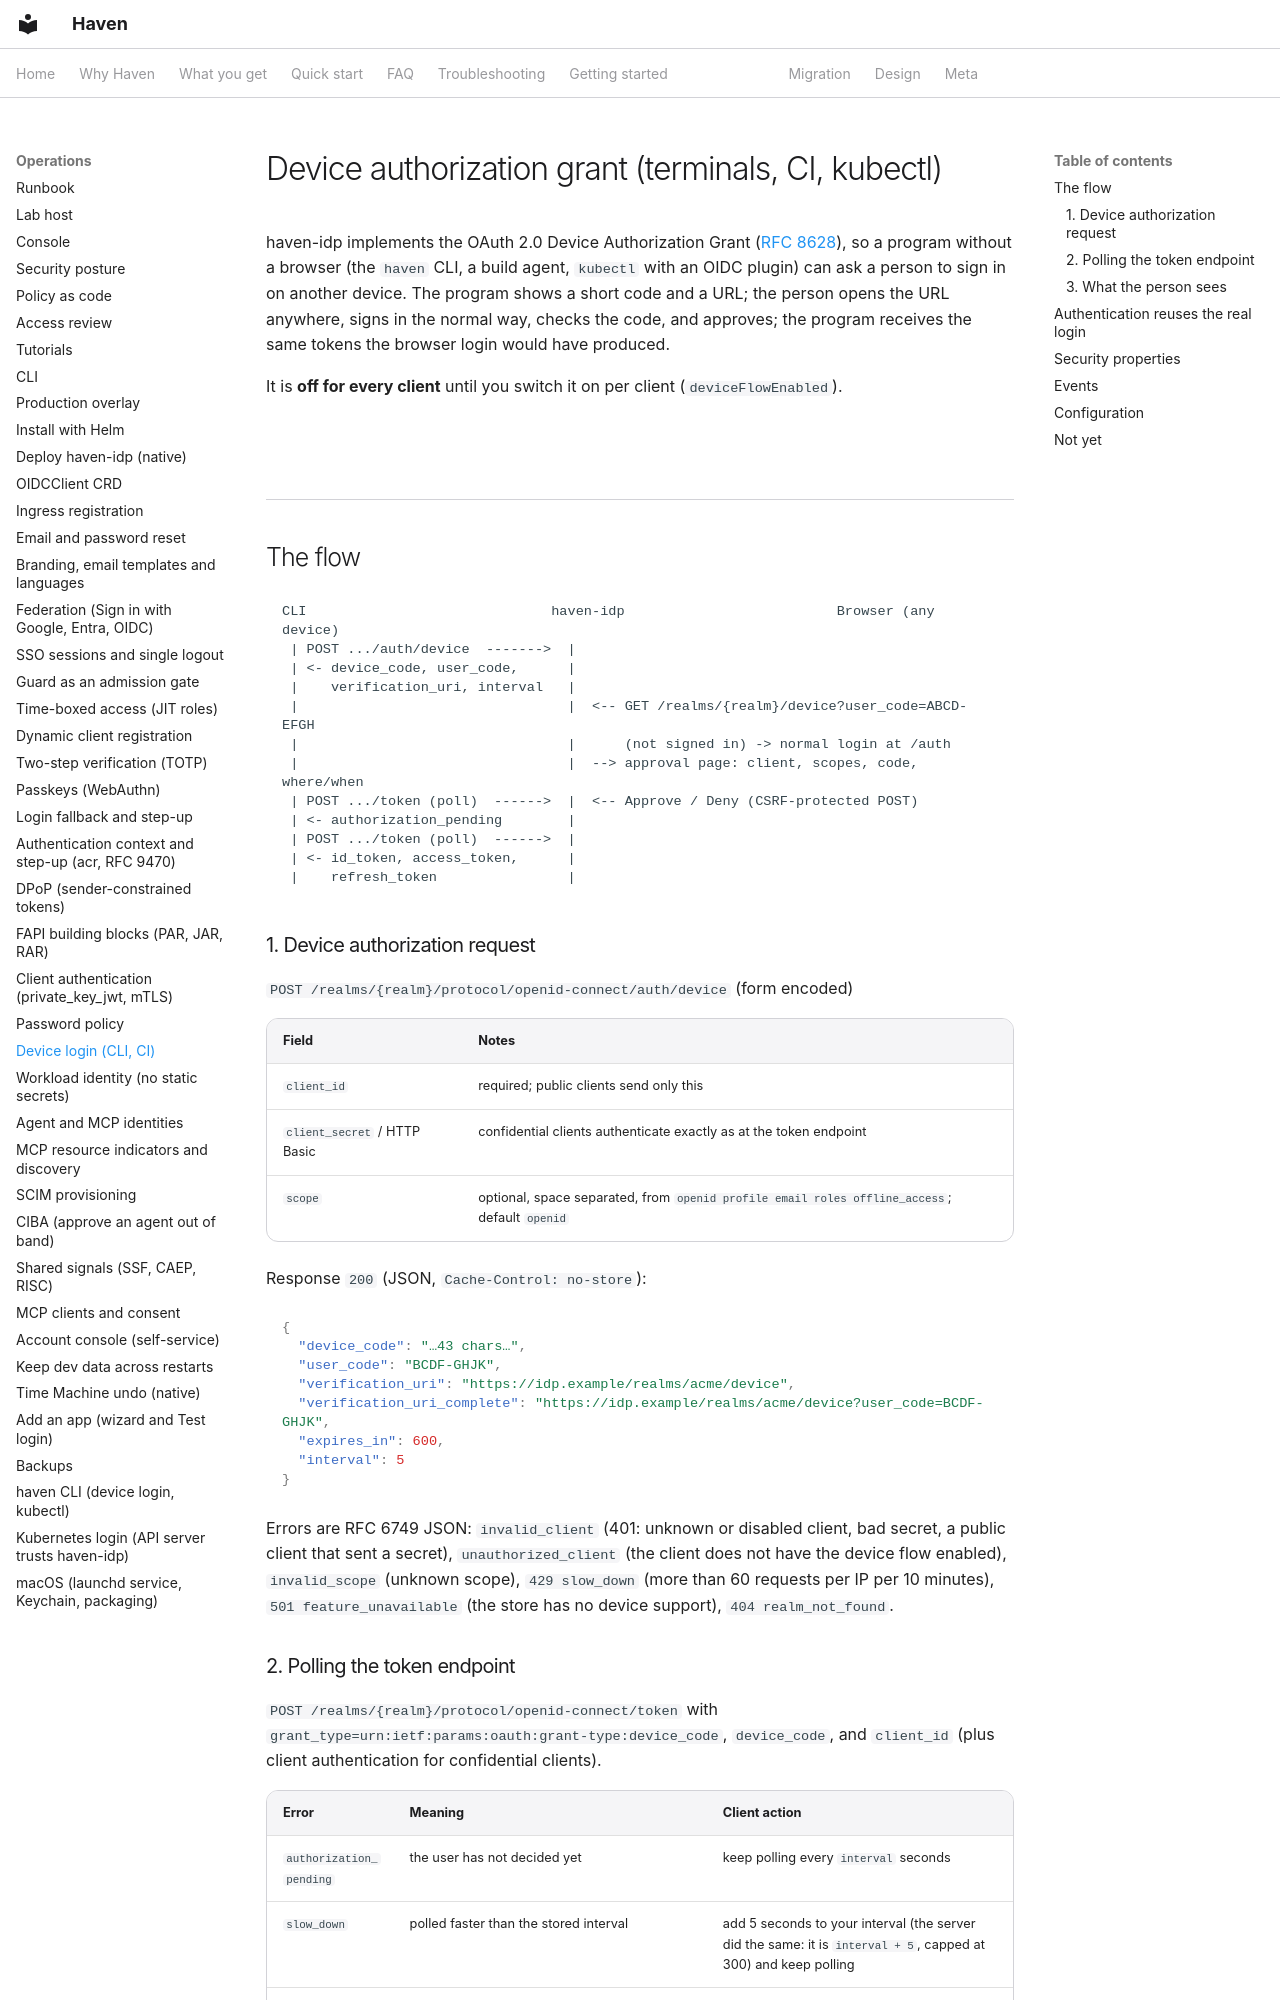

repository: zyvorai/zyvor-haven · page: device-flow/index.html · generator: mkdocs

# Device authorization grant (terminals, CI, kubectl)

haven-idp implements the OAuth 2.0 Device Authorization Grant ([RFC 8628](https://www.rfc-editor.org/rfc/rfc8628)),
so a program without a browser (the `haven` CLI, a build agent, `kubectl` with an OIDC plugin) can ask a person to
sign in on another device. The program shows a short code and a URL; the person opens the URL anywhere, signs in
the normal way, checks the code, and approves; the program receives the same tokens the browser login would have
produced.

It is **off for every client** until you switch it on per client (`deviceFlowEnabled`).

## The flow

```
CLI                              haven-idp                          Browser (any device)
 | POST .../auth/device  ------->  |
 | <- device_code, user_code,      |
 |    verification_uri, interval   |
 |                                 |  <-- GET /realms/{realm}/device?user_code=ABCD-EFGH
 |                                 |      (not signed in) -> normal login at /auth
 |                                 |  --> approval page: client, scopes, code, where/when
 | POST .../token (poll)  ------>  |  <-- Approve / Deny (CSRF-protected POST)
 | <- authorization_pending        |
 | POST .../token (poll)  ------>  |
 | <- id_token, access_token,      |
 |    refresh_token                |
```

### 1. Device authorization request

`POST /realms/{realm}/protocol/openid-connect/auth/device` (form encoded)

| Field | Notes |
|---|---|
| `client_id` | required; public clients send only this |
| `client_secret` / HTTP Basic | confidential clients authenticate exactly as at the token endpoint |
| `scope` | optional, space separated, from `openid profile email roles offline_access`; default `openid` |

Response `200` (JSON, `Cache-Control: no-store`):

```json
{
  "device_code": "…43 chars…",
  "user_code": "BCDF-GHJK",
  "verification_uri": "https://idp.example/realms/acme/device",
  "verification_uri_complete": "https://idp.example/realms/acme/device?user_code=BCDF-GHJK",
  "expires_in": 600,
  "interval": 5
}
```

Errors are RFC 6749 JSON: `invalid_client` (401: unknown or disabled client, bad secret, a public client that sent
a secret), `unauthorized_client` (the client does not have the device flow enabled), `invalid_scope` (unknown scope),
`429 slow_down` (more than 60 requests per IP per 10 minutes), `501 feature_unavailable` (the store has no device
support), `404 realm_not_found`.
